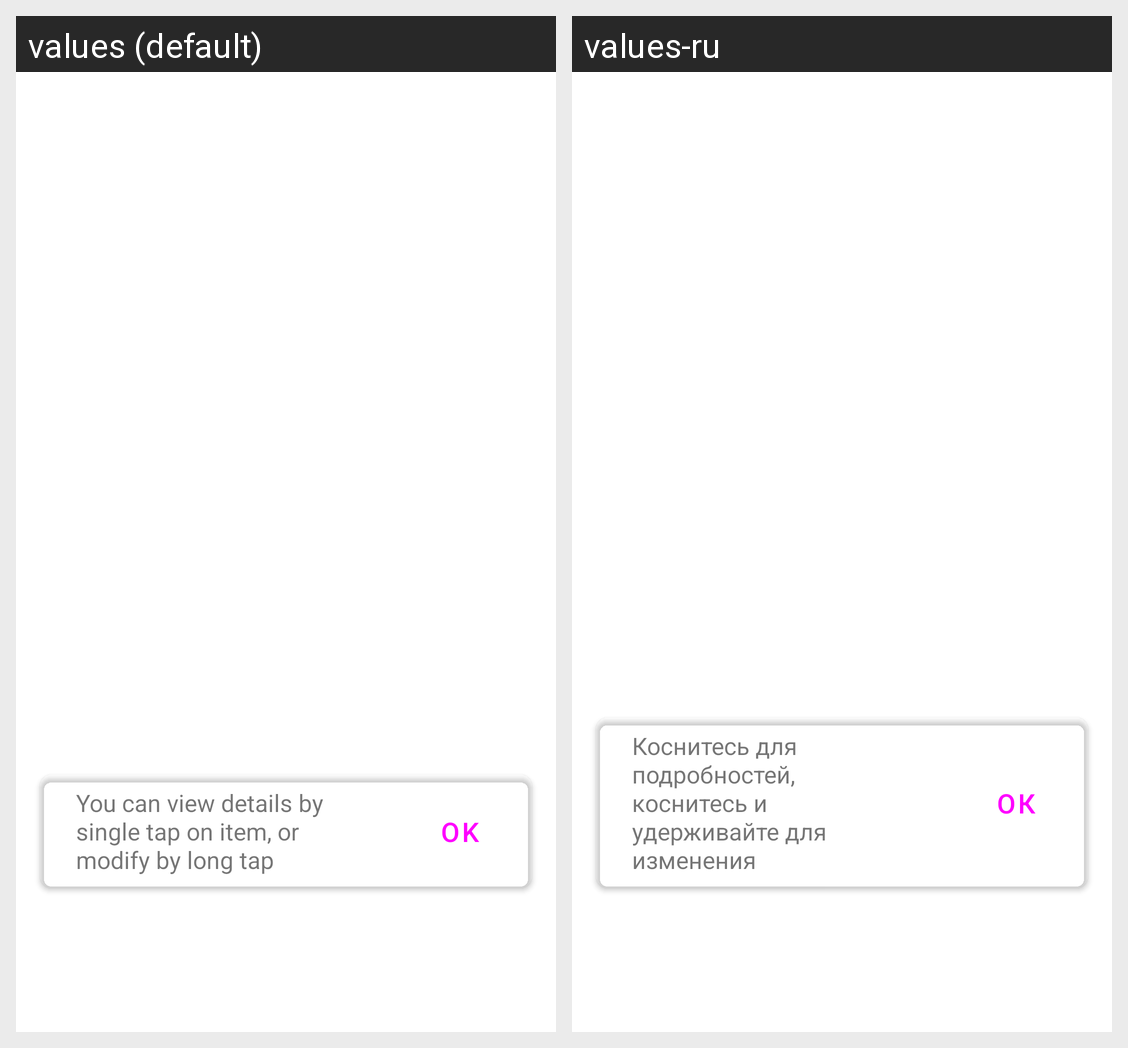

Strings drawn on this Android screen and how each of the app's shown locales translates them:
Android screen res/layout/fragment_display_schedule_container.xml rendered under 2 locales, left to right: values (default), values-ru. Device: Nexus 5 (rendered at 1080×1920; each locale shown at half size, 540×960, under a caption strip naming it); theme AppTheme.
Strings drawn on this screen, with the default value and each locale's value (text and hints the layout hard-codes, and strings that could not be matched under every locale, appear in the picture but are not listed):

display_schedule_hint_schedule_actions
  values: You can view details by single tap on item, or modify by long tap
  values-ru: Коснитесь для подробностей, коснитесь и удерживайте для изменения

action_ok
  values: OK
  values-ru: ОК
